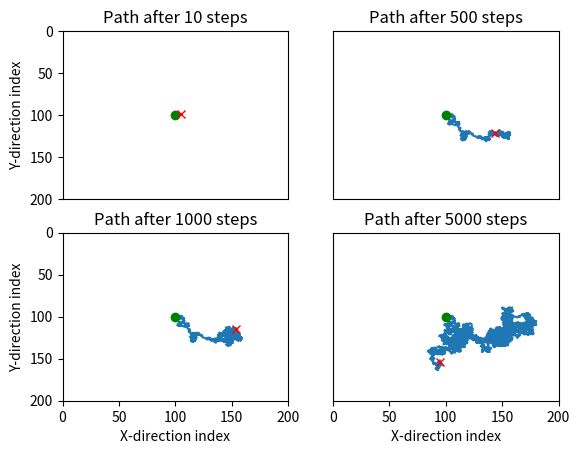

Python code for this plot:
#- Module imports:

import numpy as np
import matplotlib.pyplot as plt


#- Set random seed, number of positions, and domain parameters:

np.random.seed(31493293)
n_positions = 5001
domain_shape = (200, 200)
food = np.zeros(domain_shape) + 5.0
N = np.zeros(domain_shape)
N_crit = 0


#- Set parameteres and arrays for walker:

max_eat_rate = 0.1
use_energy = 0.05

energy = np.zeros(n_positions, dtype='d')
x = np.zeros(n_positions, dtype='l')
y = np.zeros(n_positions, dtype='l')

energy[0] = 0.3
x[0] = domain_shape[1] // 2
y[0] = domain_shape[0] // 2

step_x = np.array([ 0,  1, 1, 1, 0, -1, -1, -1])
step_y = np.array([-1, -1, 0, 1, 1,  1,  0, -1])
#- Take steps:

i = 1
while i < n_positions:
    step_idx = np.random.randint(0, np.size(step_x))
    xtrial = x[i - 1] + step_x[step_idx]
    ytrial = y[i - 1] + step_y[step_idx]

    if (xtrial >= domain_shape[1]) or (xtrial < 0):
        continue
    if (ytrial >= domain_shape[0]) or (ytrial < 0):
        continue

    if N[ytrial, xtrial] < N_crit:
        N[ytrial, xtrial] += 1
        x[i] = x[i - 1]
        y[i] = y[i - 1]
    else:
        if energy[i - 1] > 0.0:
            x[i] = xtrial
            y[i] = ytrial
        else:
            x[i] = x[i - 1]
            y[i] = y[i - 1]

    energy_from_eat = np.min([ max_eat_rate, food[y[i - 1], x[i - 1]] ])
    energy[i] = energy[i - 1] + energy_from_eat - use_energy
    food[y[i - 1], x[i - 1]] -= energy_from_eat

    if energy[i] < 0.0:
        energy[i] = 0.0

    if food[y[i - 1], x[i - 1]] < 0.0:
        food[y[i - 1], x[i - 1]] = 0.0

    i += 1

plot_t_index = [11, 501, 1001, 5001]
plt.figure()

for j in range(4):
    plt.subplot(2, 2, j + 1)
    plt.plot(x[:plot_t_index[j]], y[:plot_t_index[j]], '-')
    plt.plot(x[0], y[0], 'og')
    plt.plot(x[plot_t_index[j] - 1], y[plot_t_index[j] - 1], 'xr')
    plt.title('Path after ' + str(plot_t_index[j] - 1) + ' steps')
    plt.axis([0, domain_shape[1], domain_shape[0], 0])

    if j >= 2:
        plt.xlabel('X-direction index')
    else:
        plt.xticks([])

    if (j % 2) == 0:
        plt.ylabel('Y-direction index')
    else:
        plt.yticks([])

plt.show()
